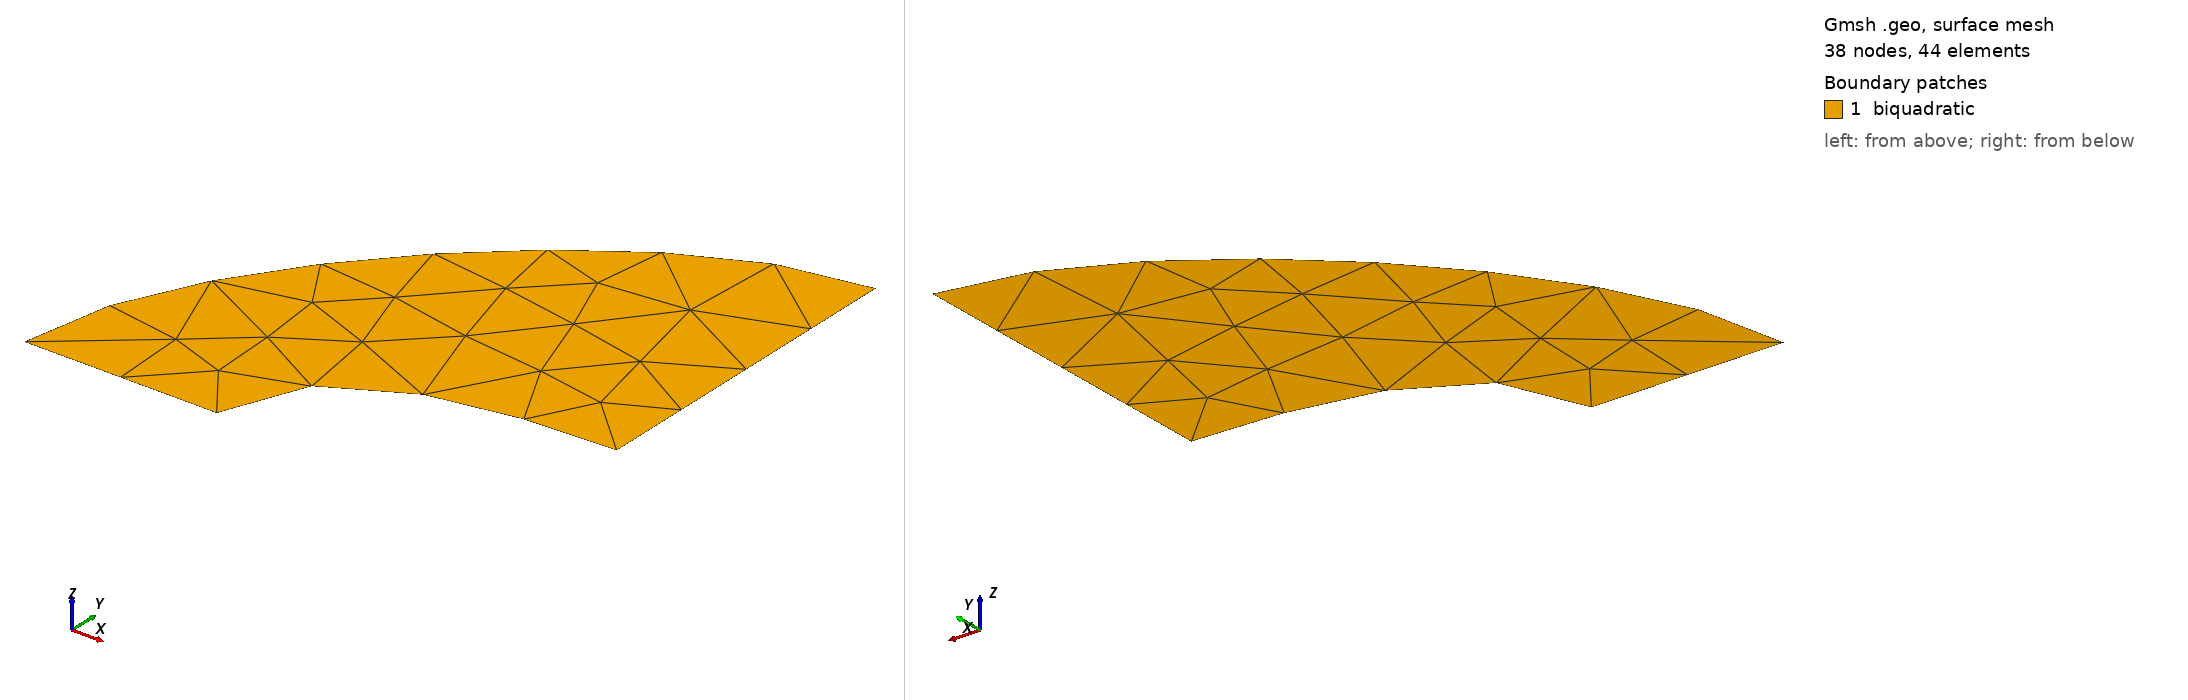

Gmsh geometry script, surface-meshed: 38 nodes, 44 surface elements. Boundary patches (legend numbers): 1 biquadratic. Left view from above one corner, right view from below the opposite corner. Legend entries are the model's physical surfaces. The drawing asked Gmsh for element sizes between 1% and 20% of the model's largest extent; the script's own settings can give other sizes.

=== biquadratic.geo (drawn) ===
// This code was created by pygmsh vunknown.
p0 = newp;
Point(p0) = {0.0, 0.0, 0.0, 1};
p1 = newp;
Point(p1) = {0.0, 1.0, 0.0, 1};
p2 = newp;
Point(p2) = {1.0, 1.5, 0.0, 1};
p3 = newp;
Point(p3) = {3.0, 1.5, 0.0, 1};
p4 = newp;
Point(p4) = {3.0, 4.0, 0.0, 1};
p5 = newp;
Point(p5) = {3.0, 5.0, 0.0, 1};
p6 = newp;
Point(p6) = {1.0, 5.0, 0.0, 1};
p7 = newp;
Point(p7) = {-2.0, 2.0, 0.0, 1};
p8 = newp;
Point(p8) = {-2.0, 0.0, 0.0, 1};
p9 = newp;
Point(p9) = {-1.0, 0.0, 0.0, 1};
l0 = newl;
BSpline(l0) = {p0, p1, p2, p3};
l1 = newl;
BSpline(l1) = {p3, p4, p5};
l2 = newl;
BSpline(l2) = {p5, p6, p7, p8};
l3 = newl;
BSpline(l3) = {p8, p9, p0};
ll0 = newll;
Line Loop(ll0) = {l0, l1, l2, l3};
s0 = news;
Plane Surface(s0) = {ll0};
Physical Surface("biquadratic") = {s0};
Physical Line("bot_bc") = {l0};
Physical Line("top_bc") = {l1};
